Dataset: dataset_main (GitHub, Markelowww/diplom). Classes: AMD, CSR, DME, ERM.

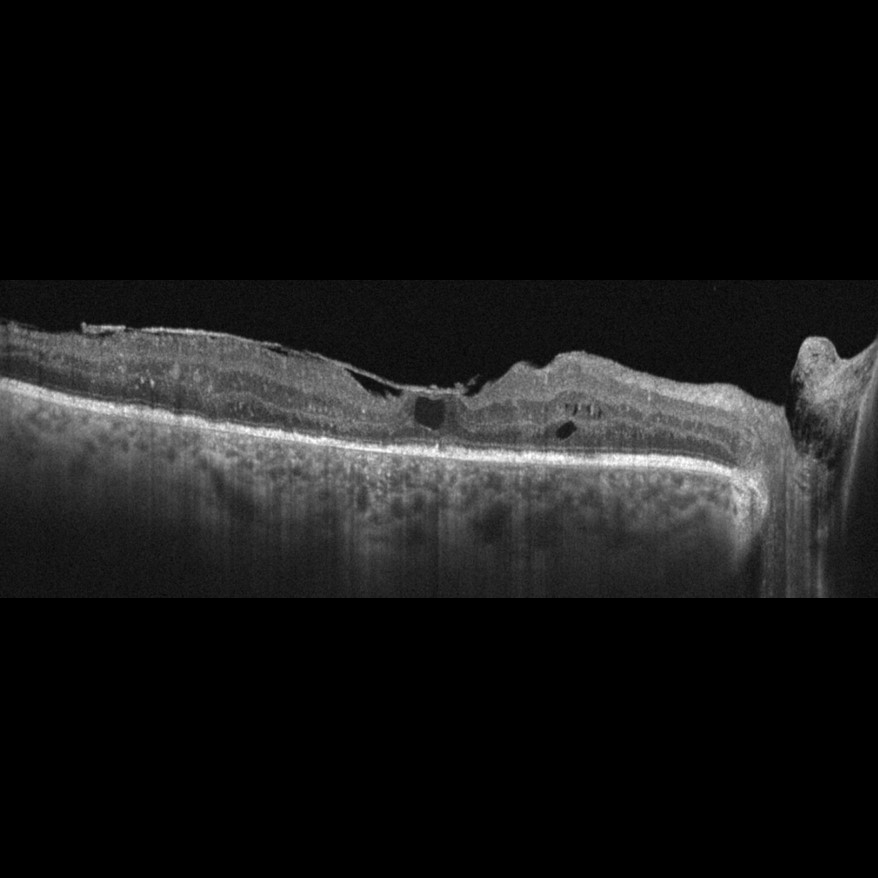
Label: DME

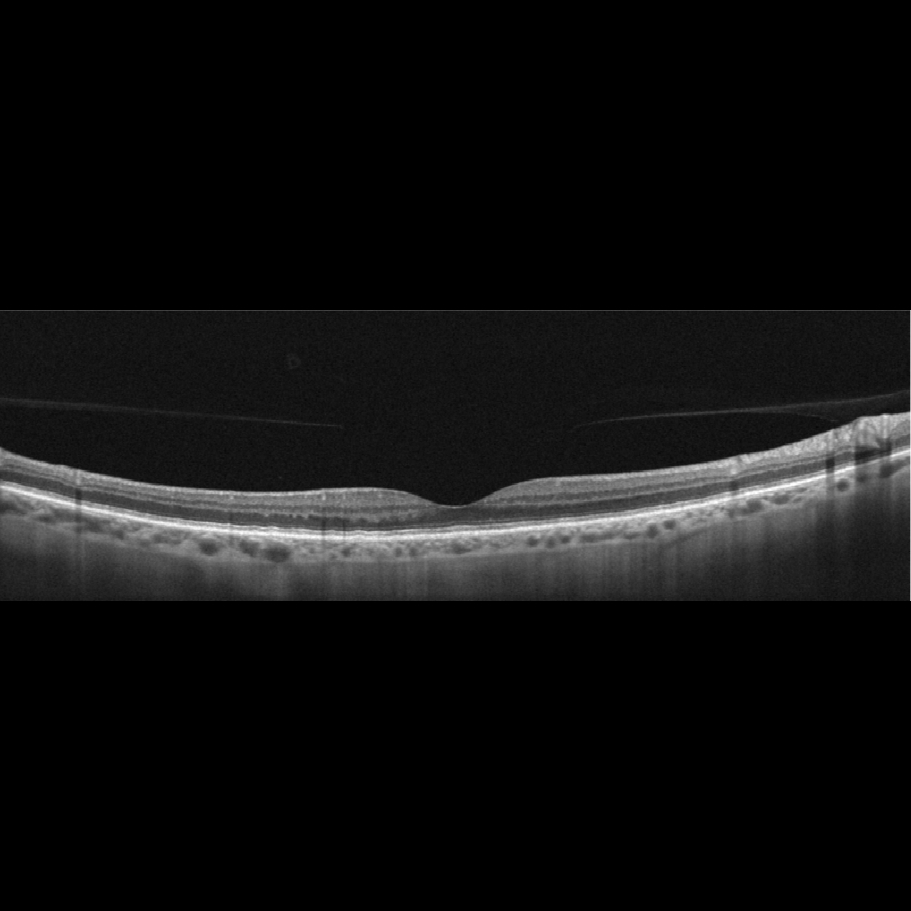
Label: AMD

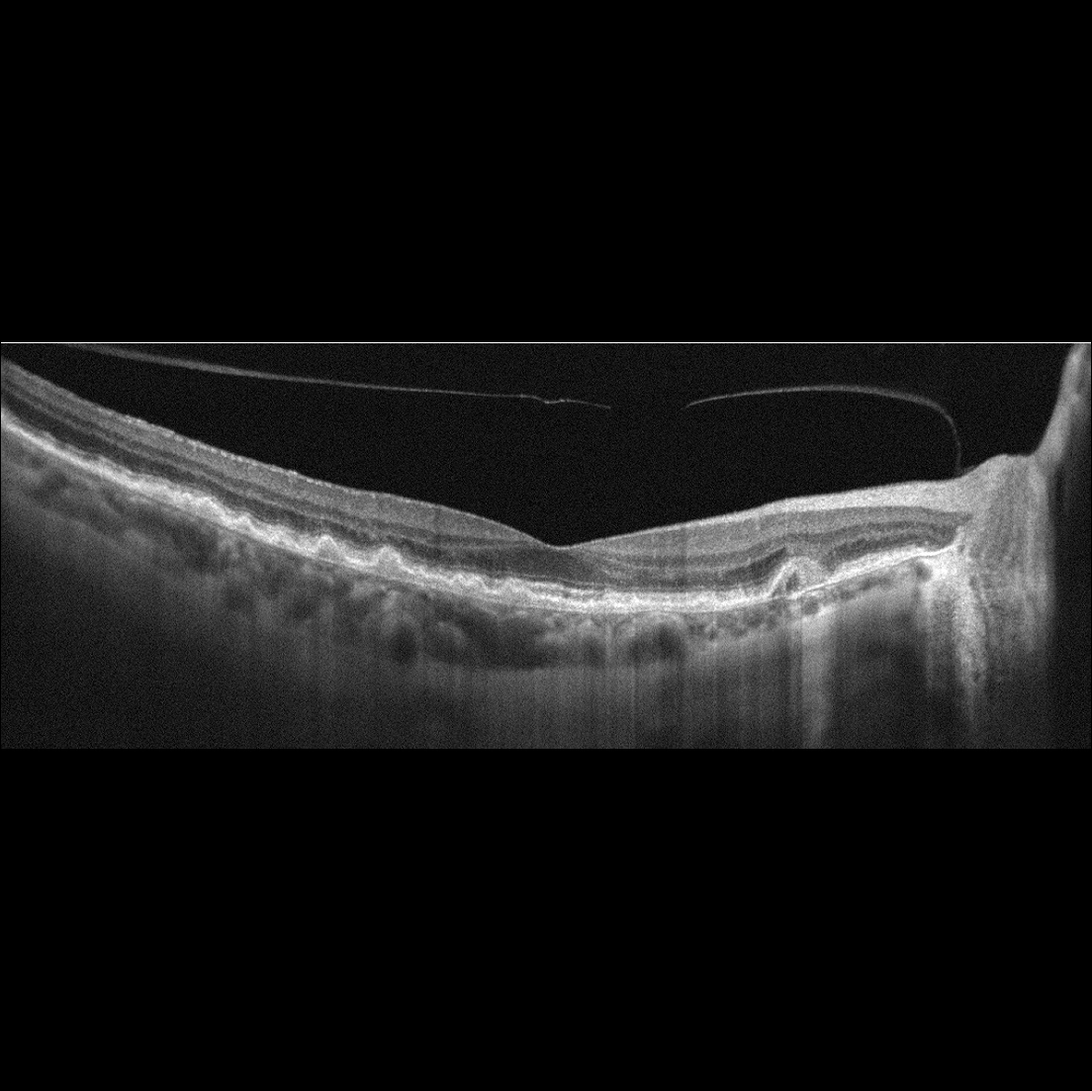
Label: AMD

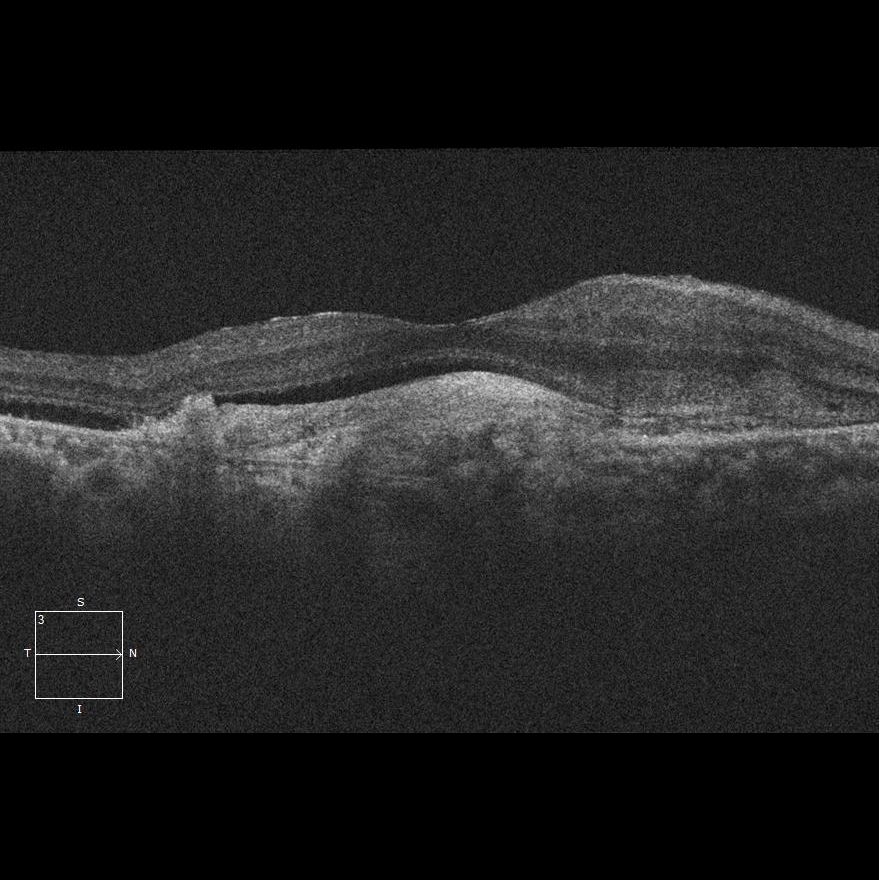
Label: AMD

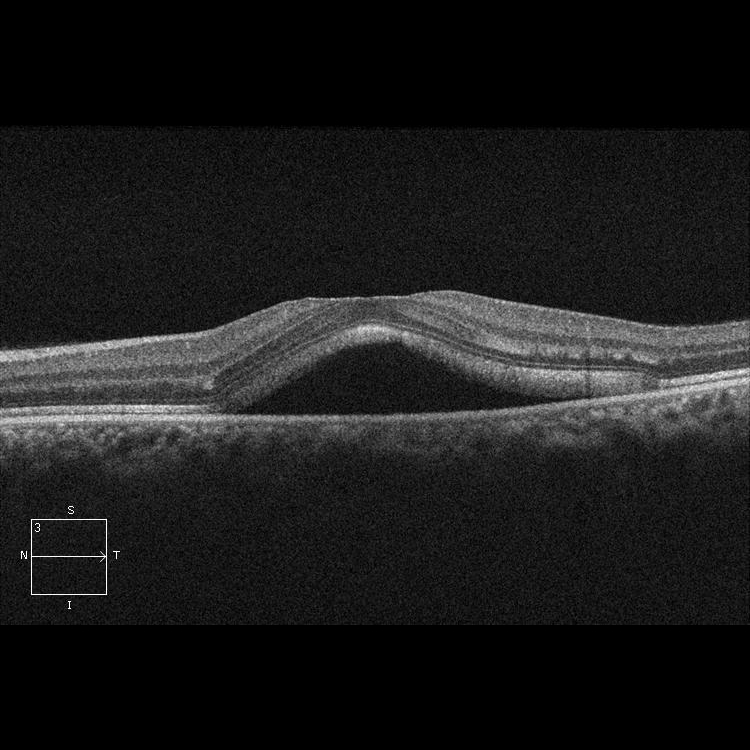
Label: CSR

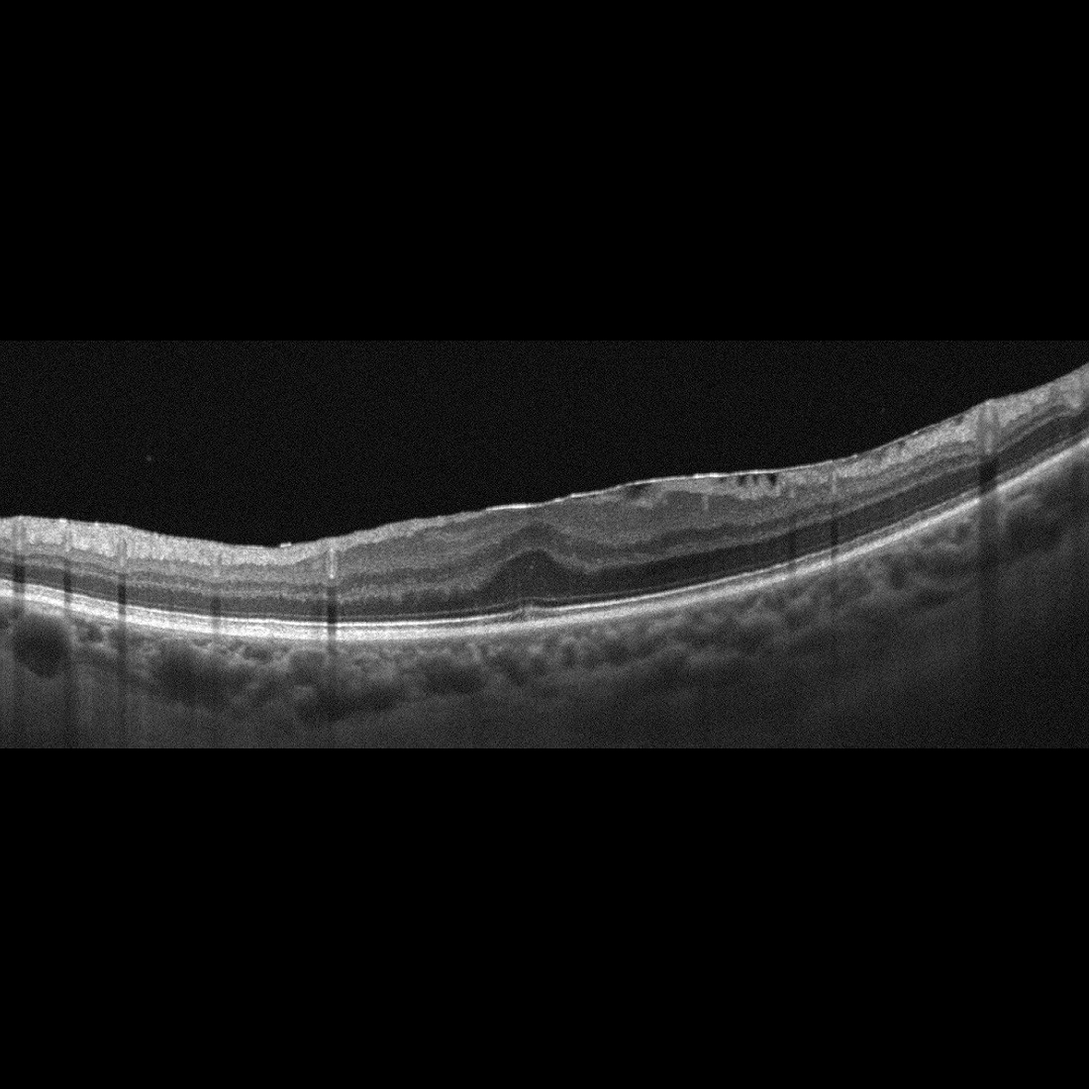
Label: ERM
